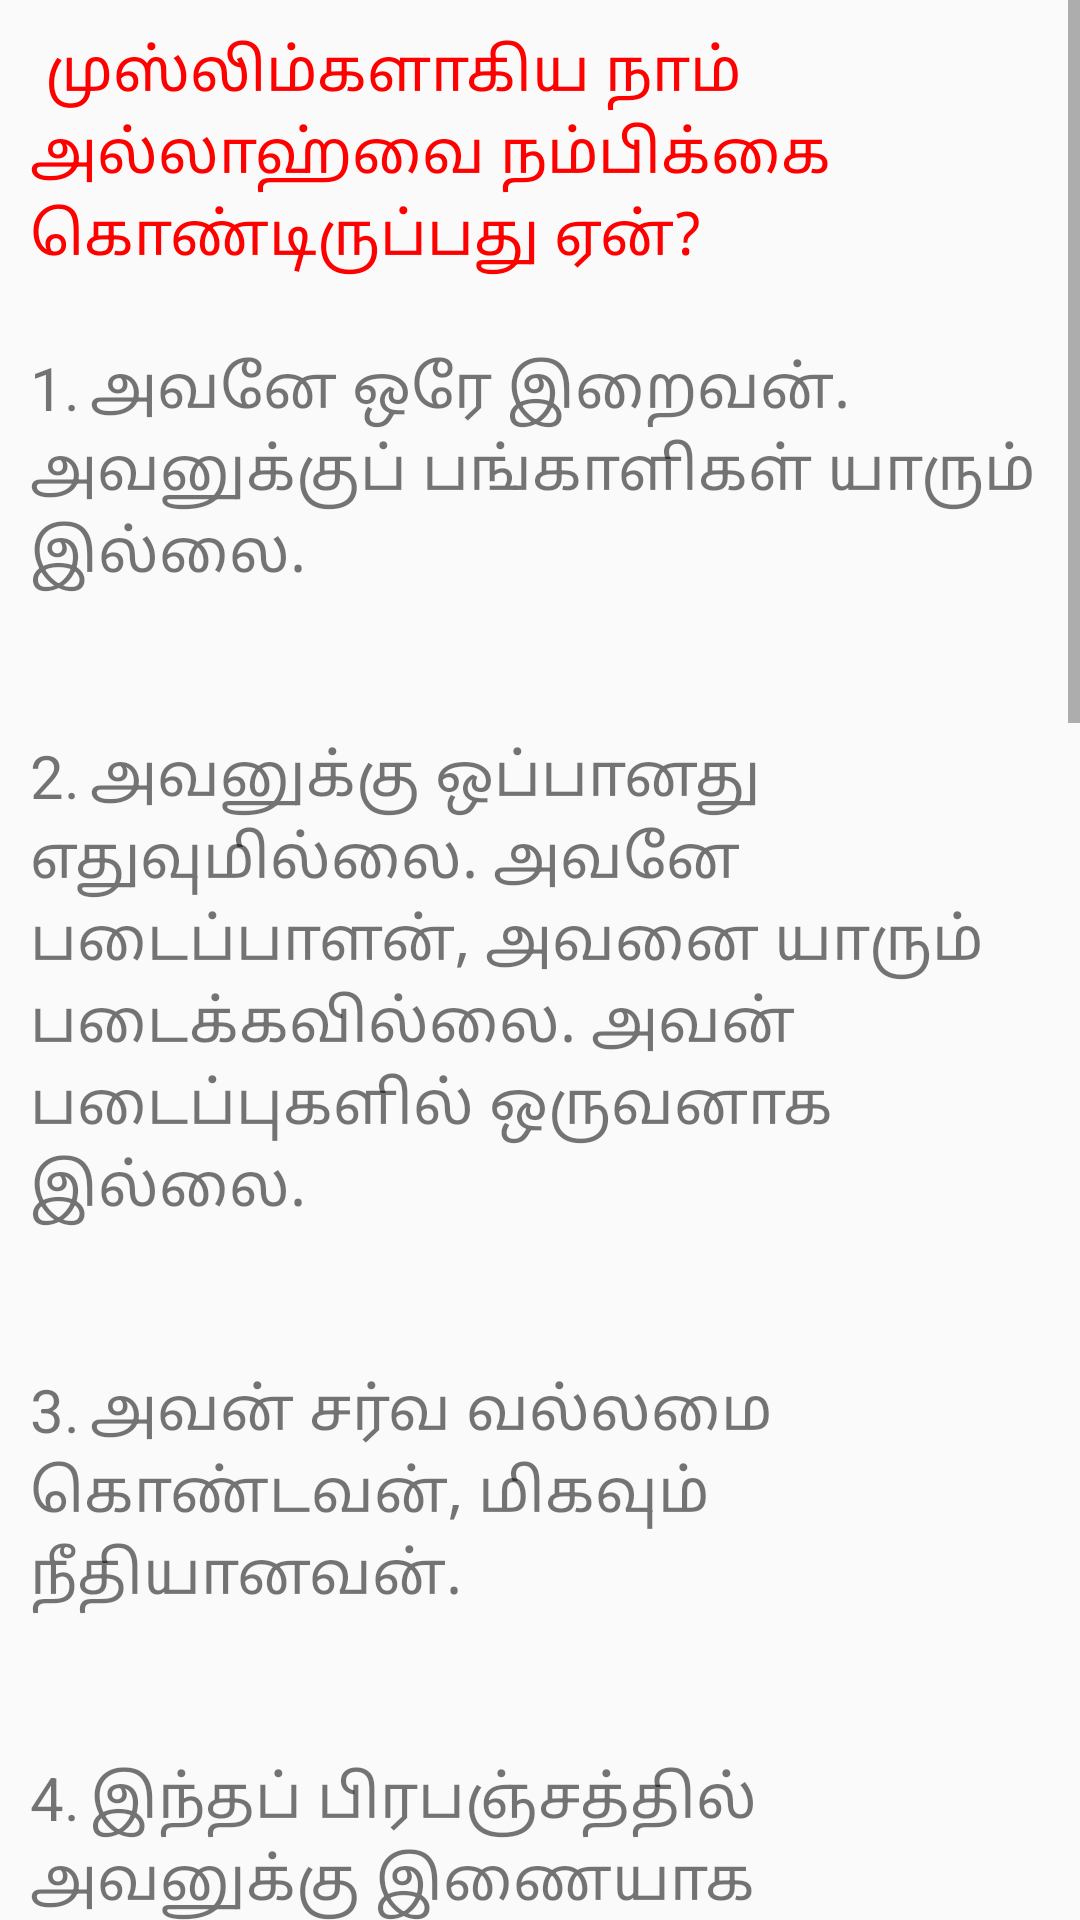

Android layout source for this screen:
<!-- AndroidManifest.xml: application theme AppTheme -->
<!-- res/layout/activity_c2.xml -->
<?xml version="1.0" encoding="utf-8"?>
<LinearLayout xmlns:android="http://schemas.android.com/apk/res/android"
    xmlns:app="http://schemas.android.com/apk/res-auto"
    xmlns:tools="http://schemas.android.com/tools"
    android:layout_width="fill_parent"
    android:layout_height="fill_parent"
    android:orientation="vertical"
    android:visibility="visible"
    tools:context="islamicdawahkuwait.allahyaar.C2Activity">

    <ScrollView
        android:layout_width="fill_parent"
        android:layout_height="wrap_content"
        android:scrollbars="vertical"
        android:fillViewport="true">

        <TextView
            android:id="@+id/textView_c2"
            android:layout_width="fill_parent"
            android:layout_height="wrap_content"
            android:paddingBottom="10dp"
            android:paddingLeft="10dp"
            android:paddingRight="10dp"
            android:paddingTop="10dp"
            android:scrollbars="vertical"
            android:text="@string/c2"
            android:textSize="20sp" />

    </ScrollView>

</LinearLayout>
<!-- resources referenced by this layout -->
<resources>
  <string name="c2">
          "<font color="red"> முஸ்லிம்களாகிய நாம் அல்லாஹ்வை நம்பிக்கை கொண்டிருப்பது ஏன்?</font>\n\n1.	அவனே ஒரே இறைவன். அவனுக்குப் பங்காளிகள் யாரும் இல்லை.\n\n
  2.	அவனுக்கு ஒப்பானது எதுவுமில்லை. அவனே படைப்பாளன், அவனை யாரும் படைக்கவில்லை. அவன் படைப்புகளில் ஒருவனாக இல்லை.\n\n
  3.	அவன் சர்வ வல்லமை கொண்டவன், மிகவும் நீதியானவன்.\n\n
  4.	இந்தப் பிரபஞ்சத்தில் அவனுக்கு இணையாக வணக்கத்திற்குரிய எந்தக் கடவுளும் இல்லை.\n\n
  5.	அவனே ஆதியில் இருந்தவன். அவன்தான் கடைசியிலும் இருக்கக்கூடியவன். என்றென்றும் இருக்கக்கூடியவன். ஒன்றும் இல்லாத காலத்திலும் அவன் இருந்தான். ஒன்றும் இல்லாத காலத்திலும் அவன் இருப்பான்.\n\n
  6.	அவன் அனைத்தையும் அறிந்தவன், எல்லையில்லா கருணை உடையவன், பேராற்றல் மிக்கவன், அதிபதி.\n\n
  7.	எந்த ஒன்றுக்கும் உயிர் கொடுக்கக்கூடிய ஆற்றல் அவனுக்கு மட்டுமே உண்டு.\n\n
  8.	எல்லா மனிதர்களுக்கும் நேர்வழி காட்ட அவனே தூதர்களை அனுப்பினான்.\n\n
  9.	அவனே முஹம்மது (ஸல்) அவர்களைத் தனது இறுதி நபியாகவும் ரசூலாகவும் முழு மனிதகுலத்திற்கும் அனுப்பினான்.\n\n
  10.	நமது உள்ளங்களில் உள்ளவற்றை அல்லாஹ் அறிந்தவன்."
  
      </string>
  <style name="AppTheme" parent="Theme.AppCompat.Light.DarkActionBar">
          
          <item name="colorPrimary">#32CD32</item>
          <item name="colorPrimaryDark">#32CD32</item>
          <item name="colorAccent">@color/colorAccent</item>
      </style>
  <!-- not gathered from this repository: default colours our renderer supplied (Android Studio template values) -->
  <color name="colorAccent">#FF03DAC5</color>
</resources>
